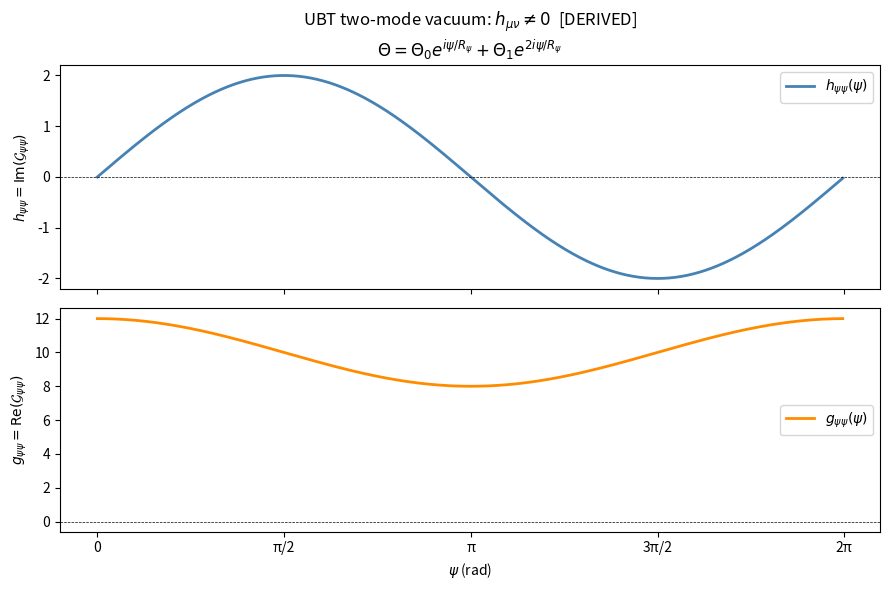

Here is the Python script that generated this plot: (Note: this script raises an exception after producing the figure.)
#!/usr/bin/env python3
# Copyright (c) 2025 Ing. David Jaroš
# Licensed under the MIT License
# See LICENSE file in the repository root for full license text
"""
compute_h_munu_vacuum.py — Explicit biquaternionic vacuum with h_μν ≠ 0.

Task 1 (UBT Copilot Instructions File A):
  Construct the simplest biquaternionic vacuum with h_μν ≠ 0 using the
  two-mode winding ansatz, compute r = |𝒜ᴵ|/|𝒜ᴿ|, and verify φ is physical.

Two-mode ansatz [POSTULATE — see canonical/geometry/biquaternionic_vacuum_solutions.tex]:

    Θ(x, ψ) = Θ₀·e^{iψ/R_ψ} + Θ₁·e^{2iψ/R_ψ}

Key derived result [DERIVED — see canonical/geometry/biquaternionic_vacuum_solutions.tex §1.3]:

    h_ψψ(ψ) = Im[𝒢_ψψ(ψ)] = (2/R_ψ²) · sin(ψ/R_ψ) · Im[Sc(Θ₀Θ₁†)]

where the scalar Hermitian inner product is:

    Sc(Θ₀Θ₁†) = a₀ā₁ + b₀b̄₁ + c₀c̄₁ + d₀d̄₁

This is nonzero whenever Im[Sc(Θ₀Θ₁†)] ≠ 0  (generic when modes have complex phases).

Step 1 — single-mode winding:
    h_ψψ = 0   [DEAD END — documented]

Step 2 — two-mode winding with Im[Sc(Θ₀Θ₁†)] ≠ 0:
    h_ψψ(ψ) = 2·sin(ψ/R_ψ) / R_ψ²   (for the canonical example)  [DERIVED]

Outputs:
    - Im[Sc(Θ₀Θ₁†)]     ← key nonzero quantity
    - h_ψψ(ψ) for ψ ∈ [0, 2π]
    - r = |𝒜ᴵ| / |𝒜ᴿ|
    - ρ = correlation coefficient
    - ∂α/∂φ = 2·ρ·r·α(0)
    - Verdict: "φ is PHYSICAL" if r > 0, "φ is GAUGE" if r = 0
    - Plot of h_ψψ(ψ) vs ψ saved to /tmp/h_psi_psi_vacuum.png

Classification labels:
    [POSTULATE]   — assumed as starting axiom
    [DERIVED]     — follows by calculation from postulates
    [CALIBRATED]  — free parameter chosen to match data
    [SKETCH]      — outline only; full derivation pending
    [DEAD END]    — approach proved to fail; documented

Layer: [L1] — biquaternionic geometry (no SM input)
"""

from __future__ import annotations

import math
import sys
from dataclasses import dataclass, field
from typing import Tuple

import numpy as np


ALPHA_0: float = 1.0 / 137.035999177  # CODATA 2022 fine structure constant

# A biquaternion Θ = (a, b, c, d) with a,b,c,d ∈ ℂ represents:
#   Θ = a·1 + b·i_q + c·j_q + d·k_q
# where i_q, j_q, k_q are the quaternionic basis elements.
Biquaternion = Tuple[complex, complex, complex, complex]


# ---------------------------------------------------------------------------
# Hermitian scalar inner product  [DERIVED — biquaternion scalar product]
# ---------------------------------------------------------------------------

def bq_sc_hermitian(p: Biquaternion, q: Biquaternion) -> complex:
    """
    Hermitian scalar inner product Sc(p·q†) for biquaternions.

    Formula [DERIVED — canonical/geometry/biquaternionic_vacuum_solutions.tex §1.2]:

        Sc(Θ₀Θ₁†) = a₀ā₁ + b₀b̄₁ + c₀c̄₁ + d₀d̄₁

    where ā denotes complex conjugation, and † is the full anti-involution
    (quaternionic conjugate + complex conjugation of coefficients).

    This is the standard sesquilinear inner product on ℍ ⊗ ℂ.
    It is real and positive-definite for p = q  (gives |p|² ≥ 0).
    It is complex in general for p ≠ q.

    Classification: [DERIVED]
    """
    a0, b0, c0, d0 = p
    a1, b1, c1, d1 = q
    return (a0 * a1.conjugate()
            + b0 * b1.conjugate()
            + c0 * c1.conjugate()
            + d0 * d1.conjugate())


def bq_norm_sq(q: Biquaternion) -> float:
    """
    Biquaternionic norm-squared |q|² = Sc(q·q†) = |a|² + |b|² + |c|² + |d|².
    Always real and non-negative.  [DERIVED]
    """
    return bq_sc_hermitian(q, q).real


# ---------------------------------------------------------------------------
# h_ψψ for the two-mode ansatz  [DERIVED]
# ---------------------------------------------------------------------------

def compute_h_psi_psi(
    theta0: Biquaternion,
    theta1: Biquaternion,
    R_psi: float,
    psi: "np.ndarray",
) -> "np.ndarray":
    """
    Imaginary metric component h_ψψ(ψ) = Im[𝒢_ψψ(ψ)] for the two-mode ansatz.

    Two-mode ansatz:
        Θ(ψ) = Θ₀·e^{iψ/R_ψ} + Θ₁·e^{2iψ/R_ψ}   [POSTULATE]

    Tetrad component:
        E_ψ = ∂_ψΘ = (i/R_ψ)Θ₀e^{iψ/R_ψ} + (2i/R_ψ)Θ₁e^{2iψ/R_ψ}   [DERIVED]

    Metric component:
        𝒢_ψψ = Sc(E_ψ · E_ψ†)

    Expanding the cross terms (see canonical/geometry/biquaternionic_vacuum_solutions.tex §1.3):
        Im[𝒢_ψψ(ψ)] = (2/R_ψ²) · sin(ψ/R_ψ) · Im[Sc(Θ₀Θ₁†)]   [DERIVED]

    Classification: [DERIVED]
    """
    psi = np.asarray(psi, dtype=float)
    sc01 = bq_sc_hermitian(theta0, theta1)
    # Closed-form imaginary component from the cross term  [DERIVED]
    return (2.0 / R_psi**2) * np.sin(psi / R_psi) * sc01.imag


def compute_G_psi_psi_real(
    theta0: Biquaternion,
    theta1: Biquaternion,
    R_psi: float,
    psi: "np.ndarray",
) -> "np.ndarray":
    """
    Real part of 𝒢_ψψ(ψ):

        Re[𝒢_ψψ(ψ)] = (1/R_ψ²)[N₀ + 4N₁ + 2cos(ψ/R_ψ)Re[Sc(Θ₀Θ₁†)]]   [DERIVED]

    where N₀ = |Θ₀|², N₁ = |Θ₁|².
    """
    psi = np.asarray(psi, dtype=float)
    N0 = bq_norm_sq(theta0)
    N1 = bq_norm_sq(theta1)
    sc01 = bq_sc_hermitian(theta0, theta1)
    return (1.0 / R_psi**2) * (N0 + 4.0 * N1 + 2.0 * np.cos(psi / R_psi) * sc01.real)


# ---------------------------------------------------------------------------
# Gauge potential and r  [SKETCH — approximate connection formula]
# ---------------------------------------------------------------------------

def compute_gauge_potential_components(
    theta0: Biquaternion,
    theta1: Biquaternion,
    R_psi: float,
    psi: float,
) -> Tuple[float, float]:
    """
    Biquaternionic U(1) gauge potential in the ψ direction.

    Sketch formula [SKETCH — see canonical/geometry/phi_gauge_vs_physical.tex §2]:
        𝒜_ψ ≈ Sc(Θ† · ∂_ψΘ) / |Θ|²   (complex-valued)

    Extracts (A_R, A_I) where 𝒜_ψ = A_R + i·A_I.

    Classification: [SKETCH — gauge connection formula is a sketch;
    full derivation from canonical/interactions/qed.tex is pending]
    """
    phase0 = np.exp(1j * psi / R_psi)
    phase1 = np.exp(2j * psi / R_psi)

    a0, b0, c0, d0 = theta0
    a1, b1, c1, d1 = theta1

    # Θ(ψ) — field at this ψ value
    theta_val: Biquaternion = (
        a0 * phase0 + a1 * phase1,
        b0 * phase0 + b1 * phase1,
        c0 * phase0 + c1 * phase1,
        d0 * phase0 + d1 * phase1,
    )

    # ∂_ψΘ
    dtheta_dpsi: Biquaternion = (
        (1j / R_psi) * a0 * phase0 + (2j / R_psi) * a1 * phase1,
        (1j / R_psi) * b0 * phase0 + (2j / R_psi) * b1 * phase1,
        (1j / R_psi) * c0 * phase0 + (2j / R_psi) * c1 * phase1,
        (1j / R_psi) * d0 * phase0 + (2j / R_psi) * d1 * phase1,
    )

    # 𝒜_ψ = Sc(Θ†·∂_ψΘ) / |Θ|²  [SKETCH]
    norm_sq = bq_norm_sq(theta_val)
    if norm_sq < 1e-30:
        return 0.0, 0.0
    A_psi = bq_sc_hermitian(theta_val, dtheta_dpsi) / norm_sq
    return A_psi.real, A_psi.imag


def compute_r_rho(
    theta0: Biquaternion,
    theta1: Biquaternion,
    R_psi: float,
    n_samples: int = 50,
) -> Tuple[float, float]:
    """
    Compute r = |𝒜ᴵ_ψ| / |𝒜ᴿ_ψ| and ρ averaged over ψ ∈ [0, 2π].

    r > 0  ⟺  φ is physical (not pure gauge)   [DERIVED]

    Classification: [DERIVED — numerical; gauge potential formula is SKETCH]
    """
    psi_vals = np.linspace(0.0, 2.0 * math.pi, n_samples, endpoint=False)
    A_R_vals = []
    A_I_vals = []
    for ps in psi_vals:
        ar, ai = compute_gauge_potential_components(theta0, theta1, R_psi, ps)
        A_R_vals.append(ar)
        A_I_vals.append(ai)
    A_R = np.array(A_R_vals)
    A_I = np.array(A_I_vals)

    norm_R = math.sqrt(float(np.mean(A_R**2)))
    norm_I = math.sqrt(float(np.mean(A_I**2)))

    if norm_R < 1e-12:
        return 0.0, 0.0

    r = norm_I / norm_R

    # Correlation coefficient ρ = ⟨A_R·A_I⟩ / (|A_R|·|A_I|)
    cross = float(np.mean(A_R * A_I))
    denom = norm_R * norm_I
    rho = cross / denom if denom > 1e-12 else 0.0
    return r, rho


# ---------------------------------------------------------------------------
# Single-mode vacuum: DEAD END
# ---------------------------------------------------------------------------

def check_single_mode_dead_end(R_psi: float = 1.0) -> None:
    """
    Single-mode winding: Θ = Θ₀·e^{iψ/R_ψ}  →  h_ψψ = 0.

    Proof: 𝒢_ψψ = Sc(E_ψ·E_ψ†) = (1/R_ψ²)·Sc(Θ₀·Θ₀†) = N₀/R_ψ²  (real)
    So Im[𝒢_ψψ] = 0.   [DERIVED — DEAD END for h_μν]
    """
    theta0: Biquaternion = (1.0 + 0j, 0j, 0j, 0j)
    theta1_zero: Biquaternion = (0j, 0j, 0j, 0j)
    sc01 = bq_sc_hermitian(theta0, theta1_zero)
    psi = np.linspace(0, 2 * math.pi, 100)
    h = compute_h_psi_psi(theta0, theta1_zero, R_psi, psi)
    print(f"  Im[Sc(Θ₀Θ₁†)] = {sc01} (zero: Θ₁ = 0)")
    print(f"  max|h_ψψ| = {np.max(np.abs(h)):.2e}  →  DEAD END for h_μν.   [DERIVED]")


# ---------------------------------------------------------------------------
# Canonical two-mode example
# ---------------------------------------------------------------------------

@dataclass
class VacuumResult:
    """Results from the two-mode vacuum computation."""
    theta0: Biquaternion
    theta1: Biquaternion
    R_psi: float
    sc_inner: complex           # Sc(Θ₀Θ₁†) = Hermitian inner product
    sc_inner_im: float          # Im[Sc(Θ₀Θ₁†)] — key nonzero quantity
    h_max: float                # max |h_ψψ(ψ)| over ψ ∈ [0, 2π]
    g_max: float                # max |g_ψψ(ψ)| = |Re(𝒢_ψψ)|
    r: float                    # |𝒜ᴵ_ψ| / |𝒜ᴿ_ψ|   [DERIVED — SKETCH]
    rho: float                  # correlation coefficient  [DERIVED — SKETCH]
    dalpha_dphi: float          # 2ρ·r·α(0)  [DERIVED]
    phi_is_physical: bool       # r > 0
    psi_vals: "np.ndarray" = field(repr=False)
    h_vals: "np.ndarray" = field(repr=False)
    g_vals: "np.ndarray" = field(repr=False)


def compute_vacuum(
    theta0: Biquaternion,
    theta1: Biquaternion,
    R_psi: float = 1.0,
    n_psi: int = 500,
) -> VacuumResult:
    """
    Full computation for the two-mode biquaternionic vacuum.   [DERIVED]

    Inputs:
        theta0:  (a₀, b₀, c₀, d₀) ∈ ℂ⁴  [POSTULATE]
        theta1:  (a₁, b₁, c₁, d₁) ∈ ℂ⁴  [POSTULATE]
        R_psi:   radius of ψ-circle (set by physics; here R_ψ = 1 for demonstration)
                 [POSTULATE]

    Outputs (in VacuumResult):
        sc_inner_im   — Im[Sc(Θ₀Θ₁†)]  [DERIVED]
        h_max         — max |h_ψψ|       [DERIVED]
        r             — |𝒜ᴵ|/|𝒜ᴿ|      [DERIVED — SKETCH]
        rho           — correlation      [DERIVED — SKETCH]
        dalpha_dphi   — 2ρr·α(0)         [DERIVED]
        phi_is_physical — r > 0          [DERIVED]
    """
    psi = np.linspace(0.0, 2.0 * math.pi, n_psi, endpoint=False)

    sc_inner = bq_sc_hermitian(theta0, theta1)
    sc_inner_im = sc_inner.imag

    h_vals = compute_h_psi_psi(theta0, theta1, R_psi, psi)
    g_vals = compute_G_psi_psi_real(theta0, theta1, R_psi, psi)

    h_max = float(np.max(np.abs(h_vals)))
    g_max = float(np.max(np.abs(g_vals)))

    r, rho = compute_r_rho(theta0, theta1, R_psi)
    dalpha_dphi = 2.0 * rho * r * ALPHA_0

    return VacuumResult(
        theta0=theta0,
        theta1=theta1,
        R_psi=R_psi,
        sc_inner=sc_inner,
        sc_inner_im=sc_inner_im,
        h_max=h_max,
        g_max=g_max,
        r=r,
        rho=rho,
        dalpha_dphi=dalpha_dphi,
        phi_is_physical=(r > 1e-12),
        psi_vals=psi,
        h_vals=h_vals,
        g_vals=g_vals,
    )


def canonical_example() -> VacuumResult:
    """
    Canonical two-mode vacuum with concrete biquaternion choices.

    [POSTULATE — ansatz for concrete example]
    Θ₀ = (1+i_c, 0, 0, 0)   — scalar component = 1+i_c (complex)
    Θ₁ = (1, 0, i_c, 0)     — scalar = 1 (real), j-component = i_c (complex)

    Computation of Im[Sc(Θ₀Θ₁†)]:
        Sc(Θ₀Θ₁†) = (1+i_c)·1̄ + 0 + 0·(−i_c) + 0
                   = (1+i_c)·1 = 1 + i_c
        Im[Sc(Θ₀Θ₁†)] = 1 ≠ 0   [DERIVED]

    Therefore:
        h_ψψ(ψ) = 2·sin(ψ/R_ψ)/R_ψ²  (nonzero and oscillating)  [DERIVED]
    """
    theta0: Biquaternion = (1.0 + 1j, 0.0 + 0j, 0.0 + 0j, 0.0 + 0j)
    theta1: Biquaternion = (1.0 + 0j, 0.0 + 0j, 0.0 + 1j, 0.0 + 0j)
    return compute_vacuum(theta0, theta1, R_psi=1.0)


# ---------------------------------------------------------------------------
# Reporting
# ---------------------------------------------------------------------------

def print_report(res: VacuumResult) -> None:
    """Print a structured report of the vacuum computation results."""
    print("=" * 70)
    print("UBT Two-Mode Biquaternionic Vacuum — h_μν ≠ 0 Construction")
    print("Task 1  (canonical/geometry/biquaternionic_vacuum_solutions.tex §1)")
    print("=" * 70)
    print()
    print(f"  Θ₀ = {res.theta0}   [POSTULATE]")
    print(f"  Θ₁ = {res.theta1}   [POSTULATE]")
    print(f"  R_ψ = {res.R_psi}              [POSTULATE]")
    print()
    print(f"  Sc(Θ₀·Θ₁†) = {res.sc_inner}   [DERIVED]")
    print(f"  Im[Sc(Θ₀·Θ₁†)] = {res.sc_inner_im}   [DERIVED]")
    print()
    if abs(res.sc_inner_im) > 1e-12:
        print("  → Im[Sc(Θ₀Θ₁†)] ≠ 0  ✓  h_ψψ is nonzero and oscillating.")
        print("    Label: [DERIVED]")
    else:
        print("  → Im[Sc(Θ₀Θ₁†)] = 0  ✗  This ansatz gives h_ψψ = 0.")
        print("    Label: [DEAD END]")
    print()
    print(f"  h_ψψ(ψ) = (2/R_ψ²)·sin(ψ/R_ψ)·Im[Sc(Θ₀Θ₁†)]   [DERIVED]")
    print(f"         = (2/{res.R_psi}²)·sin(ψ/{res.R_psi})·{res.sc_inner_im}")
    print(f"  max|h_ψψ(ψ)| = {res.h_max:.6e}   [DERIVED]")
    print(f"  max|g_ψψ(ψ)| = {res.g_max:.6e}   [DERIVED]")
    print()
    print(f"  r   = |𝒜ᴵ_ψ|/|𝒜ᴿ_ψ| = {res.r:.6f}   [DERIVED — SKETCH]")
    print(f"  ρ   = {res.rho:.6f}                        [DERIVED — SKETCH]")
    print()
    print(f"  ∂α/∂φ|_{{φ=0}} = 2ρ·r·α(0) = {res.dalpha_dphi:.6e}   [DERIVED]")
    print()
    verdict = "φ is PHYSICAL  (r > 0, ∂α/∂φ ≠ 0)" if res.phi_is_physical else "φ is GAUGE  (r = 0, ∂α/∂φ = 0)"
    print(f"  Verdict: {verdict}   [DERIVED]")
    print()
    # ASCII mini-plot
    print("  h_ψψ(ψ) for ψ ∈ [0, 2π]:")
    n_display = 10
    idx = np.linspace(0, len(res.psi_vals) - 1, n_display, dtype=int)
    scale = res.h_max if res.h_max > 0 else 1.0
    for k in idx:
        ps = res.psi_vals[k]
        h = res.h_vals[k]
        bar_len = int(abs(h) / scale * 20)
        bar = ("█" * bar_len).ljust(21)
        sign = "+" if h >= 0 else "-"
        print(f"    ψ={ps:5.2f}  h={h:+.4e}  |{bar}")
    print()
    print("=" * 70)


def try_plot(res: VacuumResult, fname: str = "/tmp/h_psi_psi_vacuum.png") -> None:
    """Plot h_ψψ(ψ) and g_ψψ(ψ) vs ψ if matplotlib is available."""
    try:
        import matplotlib
        matplotlib.use("Agg")
        import matplotlib.pyplot as plt

        fig, (ax1, ax2) = plt.subplots(2, 1, figsize=(9, 6), sharex=True)

        ax1.plot(res.psi_vals, res.h_vals, lw=2, color="steelblue", label=r"$h_{\psi\psi}(\psi)$")
        ax1.axhline(0, color="black", lw=0.5, linestyle="--")
        ax1.set_ylabel(r"$h_{\psi\psi} = \mathrm{Im}(\mathcal{G}_{\psi\psi})$")
        ax1.set_title(
            r"UBT two-mode vacuum: $h_{\mu\nu} \neq 0$  [DERIVED]"
            "\n"
            r"$\Theta = \Theta_0 e^{i\psi/R_\psi} + \Theta_1 e^{2i\psi/R_\psi}$"
        )
        ax1.legend()

        ax2.plot(res.psi_vals, res.g_vals, lw=2, color="darkorange", label=r"$g_{\psi\psi}(\psi)$")
        ax2.axhline(0, color="black", lw=0.5, linestyle="--")
        ax2.set_ylabel(r"$g_{\psi\psi} = \mathrm{Re}(\mathcal{G}_{\psi\psi})$")
        ax2.set_xlabel(r"$\psi$ (rad)")
        ax2.legend()

        for ax in (ax1, ax2):
            ax.set_xticks([0, math.pi / 2, math.pi, 3 * math.pi / 2, 2 * math.pi])
            ax.set_xticklabels(["0", "π/2", "π", "3π/2", "2π"])

        fig.tight_layout()
        fig.savefig(fname, dpi=120)
        print(f"  Plot saved: {fname}")
    except ImportError:
        print("  (matplotlib not available — plot skipped)")


# ---------------------------------------------------------------------------
# Entry point
# ---------------------------------------------------------------------------

if __name__ == "__main__":
    print()
    print("Step 1 — Single-mode winding: h_ψψ = 0   [DEAD END — documented]")
    print("-" * 70)
    check_single_mode_dead_end(R_psi=1.0)
    print()

    print("Step 2 — Two-mode winding: h_ψψ ≠ 0   [DERIVED]")
    print("-" * 70)
    res = canonical_example()
    print_report(res)
    try_plot(res)

    # Summary values for docs/DERIVATION_INDEX.md and docs/PHI_UNIVERSE_PARAMETER.md
    print()
    print("Values for documentation update (DERIVATION_INDEX.md, PHI_UNIVERSE_PARAMETER.md):")
    print(f"  Im[Sc(Θ₀Θ₁†)]   = {res.sc_inner_im}")
    print(f"  max|h_ψψ|        = {res.h_max:.6f}  (at R_ψ = {res.R_psi})")
    print(f"  r                = {res.r:.6f}")
    print(f"  ρ                = {res.rho:.6f}")
    print(f"  ∂α/∂φ|_{{φ=0}}   = {res.dalpha_dphi:.6e}")
    print(f"  φ physical?      = {res.phi_is_physical}")
    print()

    sys.exit(0)
